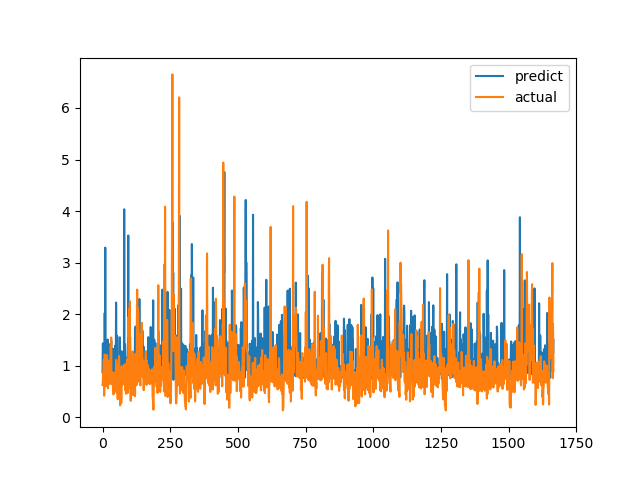

The table this chart was drawn from, first rows:
predict, actual
0.8713, 0.6238
1.432, 0.6915
1.412, 0.8558
0.9763, 0.7094
1.397, 1.015
0.7758, 1.116
0.8313, 0.4183
0.7391, 1.002
2.021, 1.219
1.011, 1.143
3.29, 0.6528
1.28, 0.6747
0.9527, 0.601
1.392, 0.6695
0.8422, 0.6538
0.8597, 0.7814
0.8621, 1.206
0.9569, 0.8469
0.9842, 0.8286
1.507, 0.6482
0.9338, 0.5624
1.386, 0.7183
1.429, 1.1
0.9214, 0.9542
0.8666, 0.729
0.7892, 0.6694
0.7896, 0.8631
0.9609, 0.6465
0.9783, 0.8223
0.9423, 0.9236
0.8815, 0.8301
0.8084, 1.067
1.482, 1.546
1.041, 0.6827
1.003, 0.6386
0.8956, 0.6464
0.9239, 0.6881
0.9417, 0.7274
0.9977, 0.65
1.327, 0.8694
0.8331, 0.4409
0.9228, 0.4519
1.159, 0.7575
0.8928, 0.4952
0.7983, 0.6851
1.063, 0.7244
0.7888, 0.8654
1.388, 0.74
1.143, 0.8071
1.026, 0.8204
2.226, 1.114
1.445, 1.109
1.21, 0.4751
0.8319, 1.039
1.576, 0.9458
1.118, 0.7878
0.953, 0.3505
0.8048, 0.9368
0.7703, 0.9868
0.987, 0.647
... 1,607 more rows
